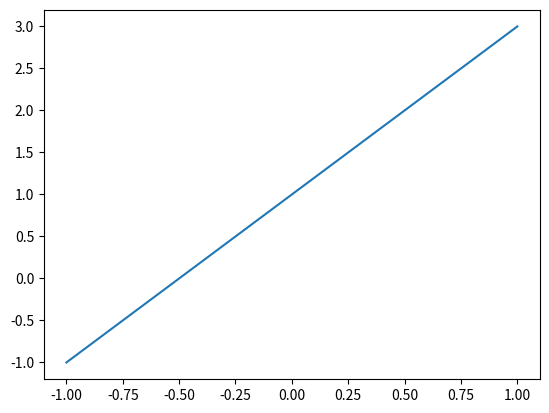

Generate this figure with matplotlib:
import matplotlib.pyplot as plt
import numpy as np

x = np.linspace(-1, 1, 51)
y = 2 * x + 1
plt.plot(x, y)
plt.show()